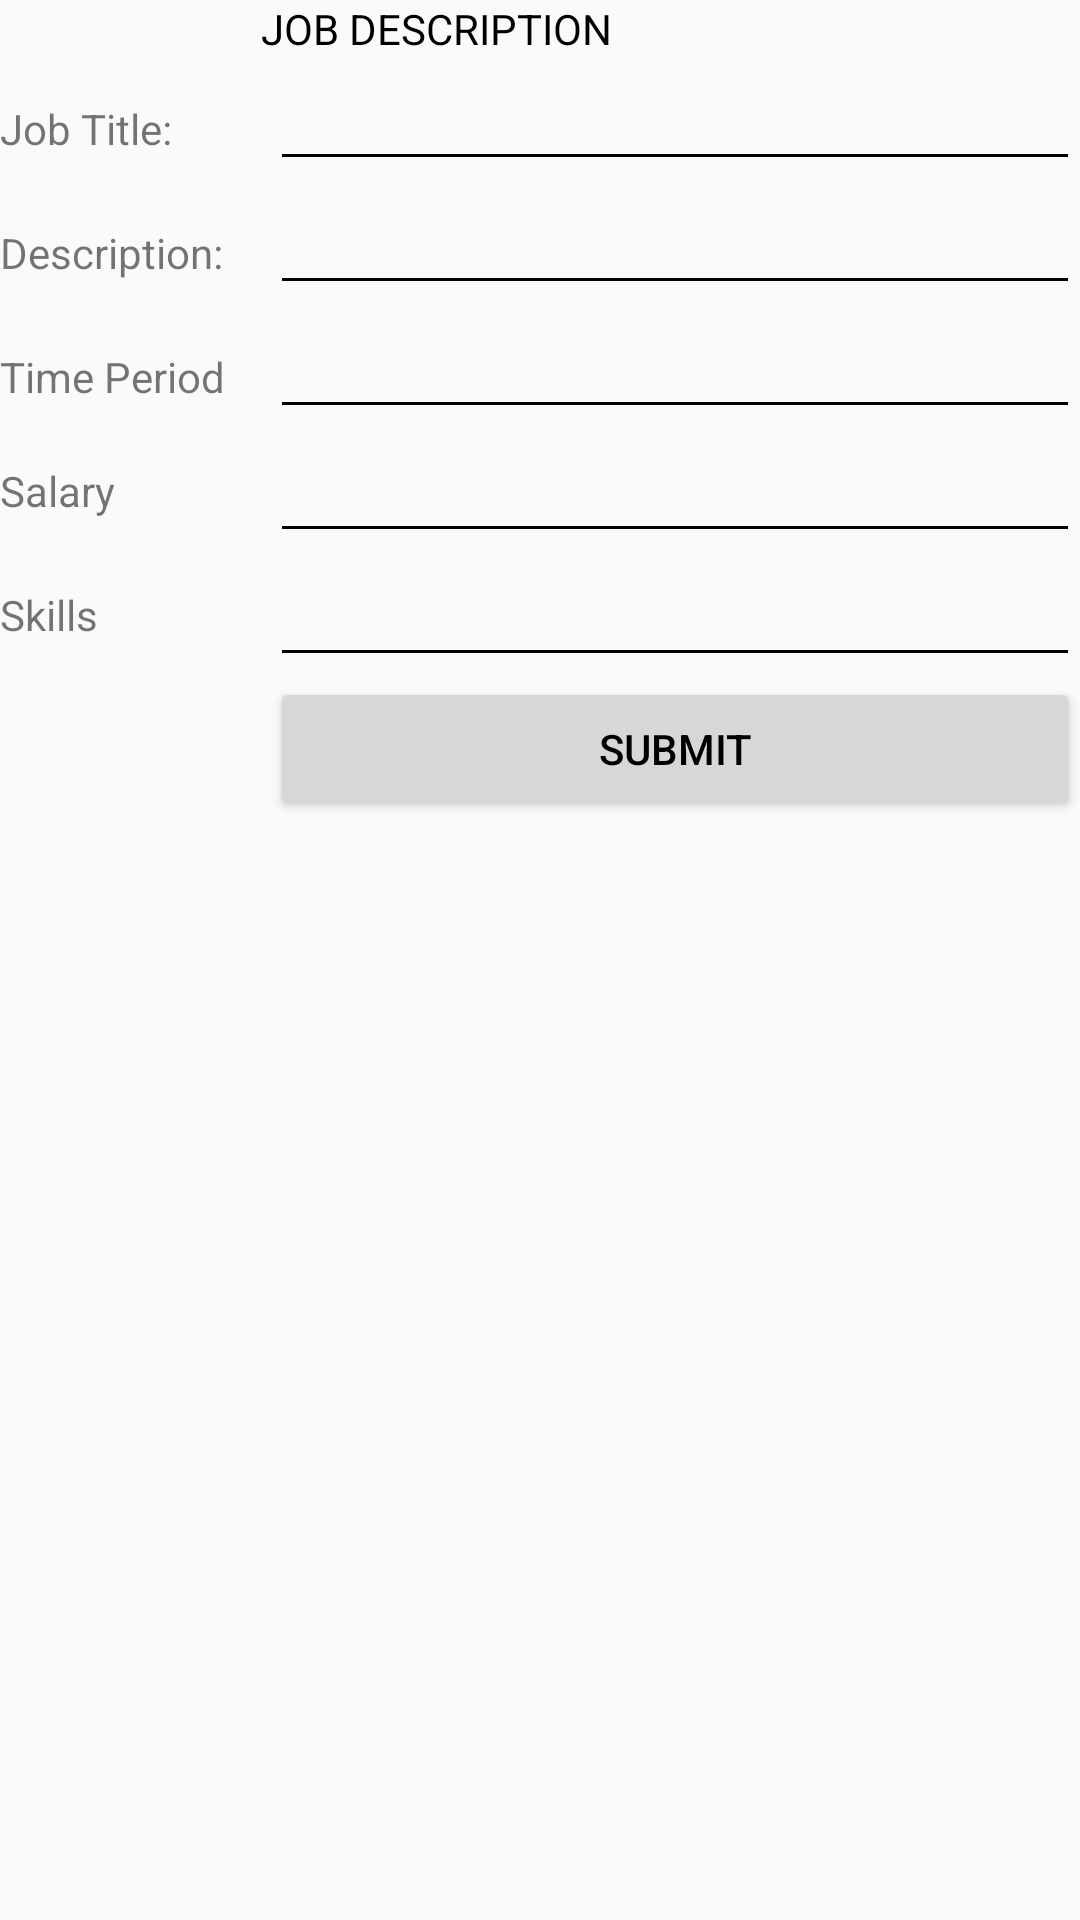

The Android layout XML behind this screen, and the referenced resources:
<!-- AndroidManifest.xml: application theme AppTheme -->
<!-- res/layout/activity_need_hand.xml -->
<?xml version="1.0" encoding="utf-8"?>
<LinearLayout xmlns:android="http://schemas.android.com/apk/res/android"
    xmlns:tools="http://schemas.android.com/tools"
    android:layout_width="fill_parent"
    android:layout_height="wrap_content"
    android:orientation="vertical" >

    <LinearLayout
        android:layout_width="fill_parent"
        android:layout_height="wrap_content"
        android:orientation="horizontal" >

        <TextView
            android:layout_width="0dp"
            android:layout_height="wrap_content"
            android:layout_weight="0.08"
            android:text=" "/>

        <TextView
            android:layout_width="0dp"
            android:layout_height="wrap_content"
            android:layout_weight="0.25"
            android:text="JOB DESCRIPTION"
            style="@android:style/Widget.Material.TextView"
            tools:textAlignment="center"
            android:textColor="@android:color/background_dark"
            tools:textSize="30sp" />
    </LinearLayout>


    <LinearLayout
        android:layout_width="fill_parent"
        android:layout_height="wrap_content"
        android:orientation="horizontal" >

        <TextView
            android:layout_width="0dp"
            android:layout_height="wrap_content"
            android:layout_weight="0.25"
            android:text="Job Title:"/>

        <EditText
            android:id="@+id/JobTxt"
            android:layout_width="0dp"
            android:layout_height="wrap_content"
            android:layout_weight="0.75"
            android:ems="10" />
    </LinearLayout>

    <LinearLayout
        android:layout_width="fill_parent"
        android:layout_height="wrap_content"
        android:orientation="horizontal" >

        <TextView
            android:layout_width="0dp"
            android:layout_height="wrap_content"
            android:layout_weight="0.25"
            android:text="Description:" />

        <EditText
            android:id="@+id/descriptionTxt"
            android:layout_width="0dp"
            android:layout_height="wrap_content"
            android:layout_weight="0.75"
            android:ems="10" />
    </LinearLayout>

    <LinearLayout
        android:layout_width="fill_parent"
        android:layout_height="wrap_content"
        android:orientation="horizontal" >

        <TextView
            android:layout_width="0dp"
            android:layout_height="wrap_content"
            android:layout_weight="0.25"
            android:text="Time Period" />

        <EditText
            android:id="@+id/timeTxt"
            android:layout_width="0dp"
            android:layout_height="wrap_content"
            android:layout_weight="0.75"
            android:ems="10" />
    </LinearLayout>

    <LinearLayout
        android:layout_width="fill_parent"
        android:layout_height="wrap_content"
        android:orientation="horizontal" >

        <TextView
            android:layout_width="0dp"
            android:layout_height="wrap_content"
            android:layout_gravity="center_vertical"
            android:layout_weight="0.25"
            android:text="Salary" />

        <LinearLayout
            android:layout_width="0dp"
            android:layout_height="wrap_content"
            android:layout_weight="0.75"
            android:orientation="horizontal" >

            <EditText
                android:id="@+id/salaryTxt"
                android:layout_width="0dp"
                android:layout_height="wrap_content"
                android:layout_weight="0.75"
                android:ems="10" />
        </LinearLayout>
    </LinearLayout>

    <LinearLayout
        android:layout_width="fill_parent"
        android:layout_height="wrap_content"
        android:orientation="horizontal" >

        <TextView
            android:layout_width="0dp"
            android:layout_height="wrap_content"
            android:layout_gravity="center_vertical"
            android:layout_weight="0.25"
            android:text="Skills" />

        <LinearLayout
            android:layout_width="0dp"
            android:layout_height="wrap_content"
            android:layout_weight="0.75"
            android:orientation="horizontal" >

            <EditText
                android:id="@+id/skillTxt"
                android:layout_width="0dp"
                android:layout_height="wrap_content"
                android:layout_weight="0.75"
                android:ems="5" />
        </LinearLayout>
    </LinearLayout>


    <LinearLayout
        android:layout_width="fill_parent"
        android:layout_height="wrap_content"
        android:orientation="horizontal" >

        <View
            android:layout_width="0dp"
            android:layout_height="wrap_content"
            android:layout_weight="0.25" />

        <LinearLayout
            android:layout_width="0dp"
            android:layout_height="wrap_content"
            android:layout_weight="0.75"
            android:orientation="horizontal"
            android:weightSum="1">

            <Button
                android:id="@+id/btnSubmit"
                android:layout_width="match_parent"
                android:layout_height="wrap_content"
                android:ems="5"
                android:text="submit" />


        </LinearLayout>
    </LinearLayout>

</LinearLayout>
<!-- resources referenced by this layout -->
<resources>
  <style name="AppTheme" parent="Theme.AppCompat.Light.DarkActionBar">
          
          <item name="colorPrimary">@android:color/holo_orange_dark</item>
          <item name="colorPrimaryDark">@android:color/holo_orange_dark</item>
          <item name="colorAccent">@android:color/holo_orange_light</item>
          <item name="android:colorForeground">@android:color/holo_orange_dark</item>
          <item name="android:navigationBarColor">@android:color/holo_orange_dark</item>
          <item name="android:statusBarColor">@android:color/holo_orange_dark</item>
          <item name="android:textColorPrimary">@android:color/black</item>
          <item name="android:textColorSecondary">@android:color/black</item>
      </style>
</resources>
